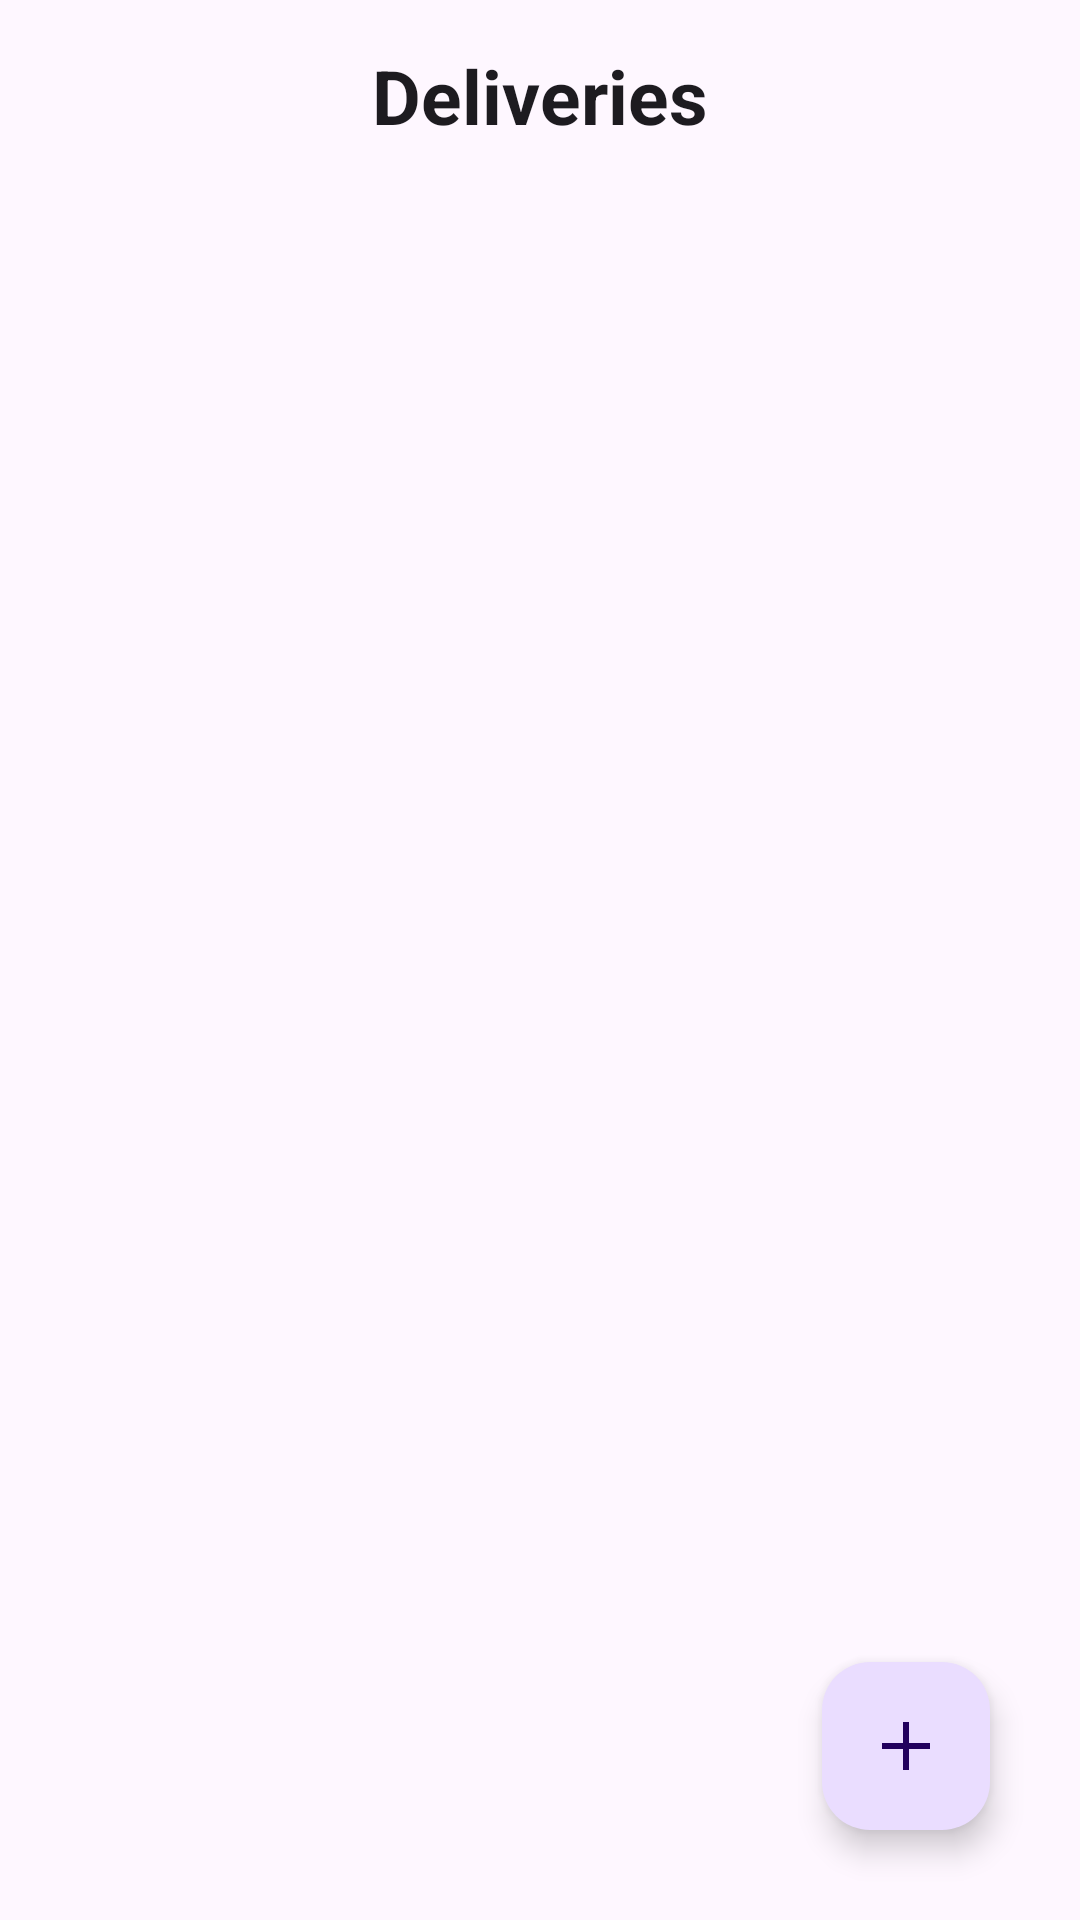

Layout XML and referenced resources for this Android screen:
<!-- AndroidManifest.xml: application theme Theme.Material3.DayNight.NoActionBar -->
<!-- res/layout/fragment_delivery.xml -->
<?xml version="1.0" encoding="utf-8"?>
<androidx.constraintlayout.widget.ConstraintLayout xmlns:android="http://schemas.android.com/apk/res/android"
    xmlns:tools="http://schemas.android.com/tools"
    android:layout_width="match_parent"
    android:layout_height="match_parent"
    xmlns:app="http://schemas.android.com/apk/res-auto"
    tools:context=".ui.fragments.DeliveryFragment">

    <TextView
        android:id="@+id/textView"
        android:layout_width="wrap_content"
        android:layout_height="wrap_content"
        android:layout_marginTop="15dp"
        android:gravity="center"
        android:text="Deliveries"
        android:textSize="25sp"
        android:textStyle="bold"
        style="@style/MaterialAlertDialog.Material3.Title.Text"
        app:layout_constraintEnd_toEndOf="parent"
        app:layout_constraintStart_toStartOf="parent"
        app:layout_constraintTop_toTopOf="parent" />

    <androidx.recyclerview.widget.RecyclerView
        android:id="@+id/rvDeliveries"
        android:layout_width="match_parent"
        android:layout_height="0dp"
        android:layout_marginTop="10dp"
        app:layout_constraintBottom_toBottomOf="parent"
        app:layout_constraintEnd_toEndOf="parent"
        app:layout_constraintStart_toStartOf="parent"
        app:layout_constraintTop_toBottomOf="@+id/textView" />

    <com.google.android.material.floatingactionbutton.FloatingActionButton
        android:id="@+id/floating_action_button"
        android:layout_width="wrap_content"
        android:layout_height="wrap_content"
        android:layout_gravity="bottom|end"
        android:layout_margin="30dp"
        android:contentDescription="Add Users"
        app:layout_constraintBottom_toBottomOf="parent"
        app:layout_constraintEnd_toEndOf="parent"
        app:srcCompat="@drawable/ic_add_24dp" />

</androidx.constraintlayout.widget.ConstraintLayout>
<!-- resources referenced by this layout -->
<resources>
  <!-- drawable ic_add_24dp (drawable) -->
  <vector xmlns:android="http://schemas.android.com/apk/res/android"
      android:width="24dp"
      android:height="24dp"
      android:viewportWidth="24"
      android:viewportHeight="24"
      android:tint="?android:attr/colorControlNormal">
    <path
        android:fillColor="@android:color/white"
        android:pathData="M20,13h-7v7h-2v-7H4v-2h7V4h2v7h7V13z"/>
  </vector>
</resources>
